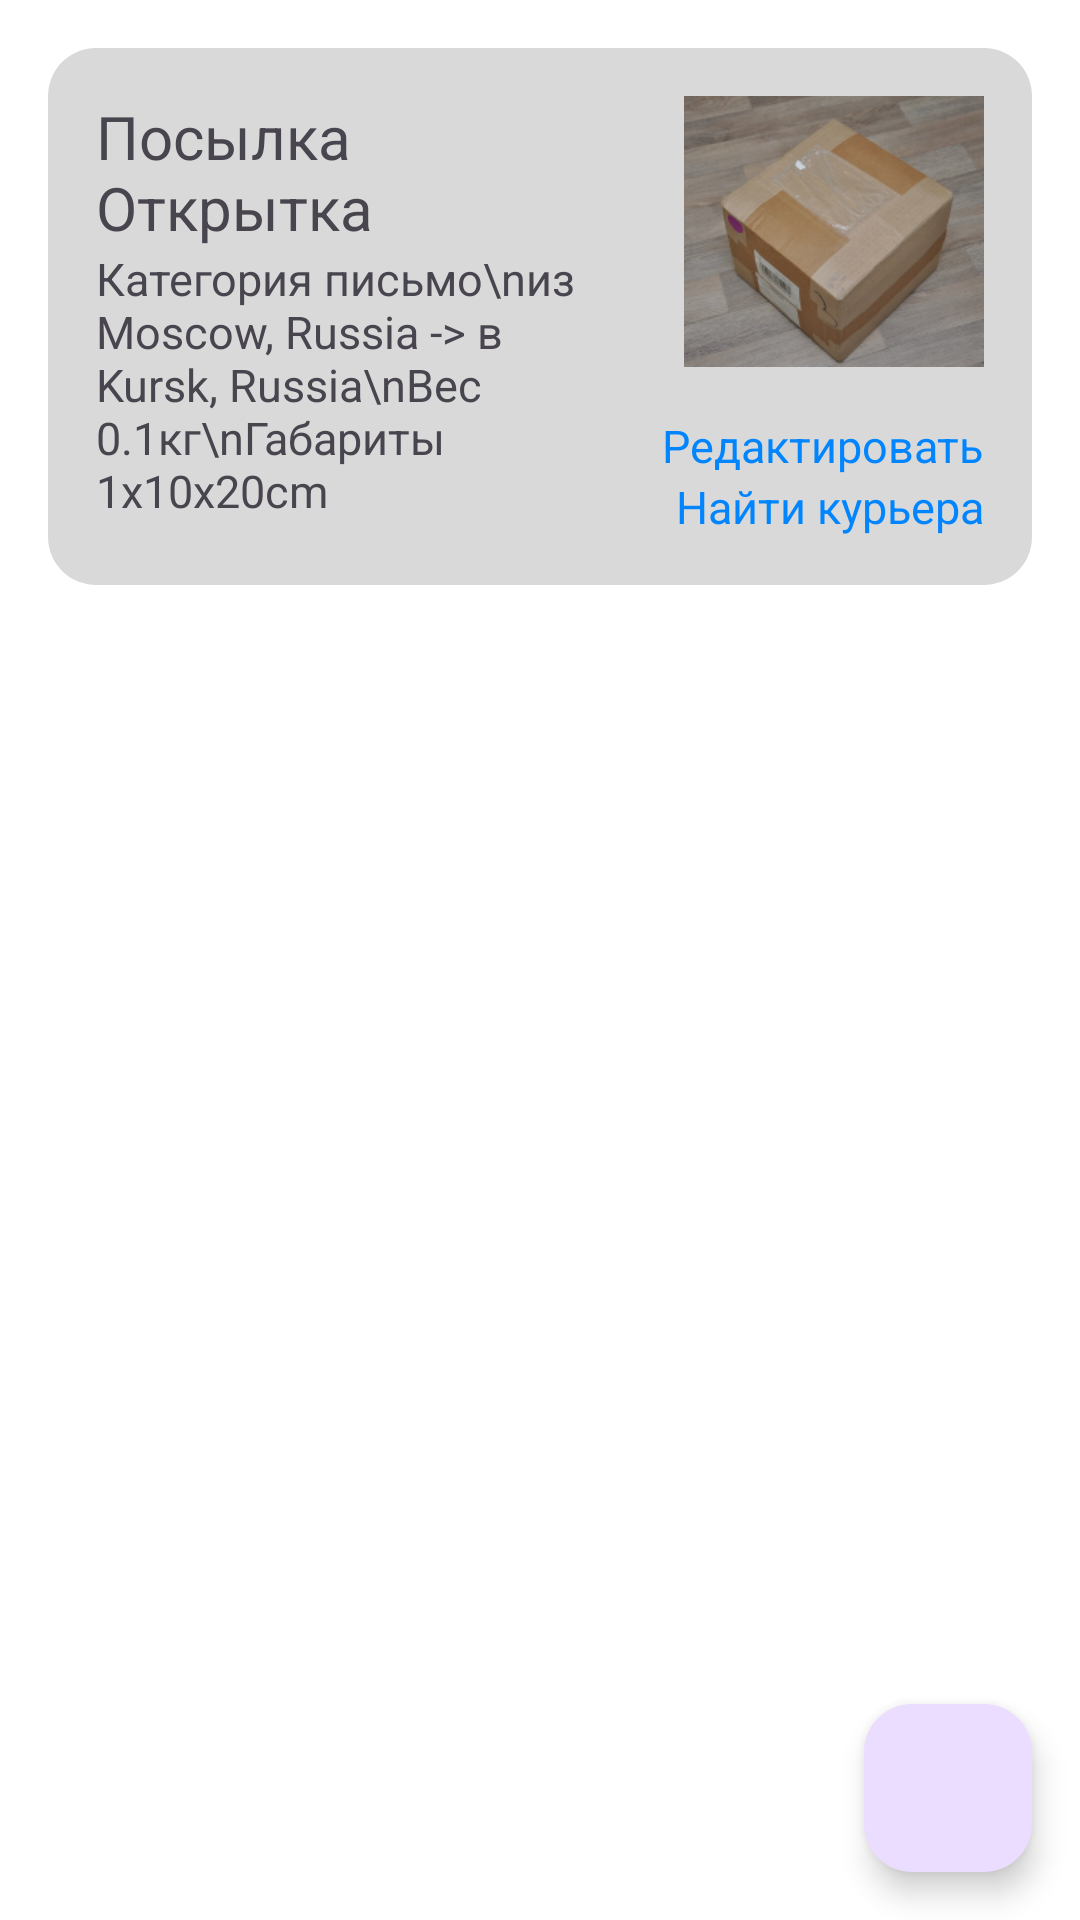

Reconstruct the res/layout file that produces this screen, plus the resources it refers to.
<!-- AndroidManifest.xml: application theme Theme.DeliveryApp -->
<!-- res/layout/fragment_expeditions.xml -->
<?xml version="1.0" encoding="utf-8"?>
<RelativeLayout xmlns:android="http://schemas.android.com/apk/res/android"
    xmlns:tools="http://schemas.android.com/tools"
    android:layout_width="match_parent"
    android:layout_height="match_parent"
    tools:context=".ui.ExpeditionsFragment">

    <ScrollView
        android:layout_width="match_parent"
        android:layout_height="wrap_content">

        <LinearLayout
            android:id="@+id/fragment_expeditions_container"
            android:layout_width="match_parent"
            android:layout_height="wrap_content"
            android:layout_marginStart="@dimen/containers_margin"
            android:layout_marginEnd="@dimen/containers_margin"
            android:layout_marginBottom="@dimen/button_height"
            android:paddingBottom="100dp"
            android:orientation="vertical">

            <RelativeLayout
                android:layout_width="match_parent"
                android:layout_height="wrap_content"
                android:layout_marginTop="@dimen/containers_margin"
                android:background="@drawable/container_round"
                android:padding="@dimen/containers_margin">

                <LinearLayout
                    android:layout_width="wrap_content"
                    android:layout_height="wrap_content"
                    android:layout_alignParentStart="true"
                    android:layout_toStartOf="@+id/fragment_expeditions_box_image_container"
                    android:orientation="vertical">

                    <TextView
                        android:id="@+id/fragment_expeditions_title"
                        android:layout_width="match_parent"
                        android:layout_height="wrap_content"
                        android:text="Посылка Открытка"
                        android:textSize="20sp" />

                    <TextView
                        android:id="@+id/fragment_expeditions_description"
                        android:layout_width="match_parent"
                        android:layout_height="wrap_content"
                        android:text="Категория письмо\nиз Moscow, Russia -> в Kursk, Russia\nВес 0.1кг\nГабариты 1x10x20cm"
                        android:textSize="15sp" />
                </LinearLayout>

                <LinearLayout
                    android:id="@+id/fragment_expeditions_box_image_container"
                    android:layout_width="wrap_content"
                    android:layout_height="wrap_content"
                    android:layout_alignParentEnd="true"
                    android:gravity="end"
                    android:orientation="vertical">

                    <ImageView
                        android:id="@+id/fragment_expeditions_box_image"
                        android:layout_width="@dimen/expeditions_fragment_box_photo_width"
                        android:layout_height="wrap_content"
                        android:layout_marginStart="@dimen/containers_margin"
                        android:layout_marginBottom="@dimen/containers_margin"
                        android:adjustViewBounds="true"
                        android:src="@drawable/box_img_example" />

                    <TextView
                        android:id="@+id/fragment_expeditions_button_edit"
                        android:layout_width="wrap_content"
                        android:layout_height="wrap_content"
                        android:text="Редактировать"
                        android:textColor="@color/button_text_color"
                        android:textSize="15sp" />

                    <TextView
                        android:id="@+id/fragment_expeditions_find_somebody"
                        android:layout_width="wrap_content"
                        android:layout_height="wrap_content"
                        android:text="Найти курьера"
                        android:textColor="@color/button_text_color"
                        android:textSize="15sp" />
                </LinearLayout>
            </RelativeLayout>

        </LinearLayout>
    </ScrollView>

    <com.google.android.material.floatingactionbutton.FloatingActionButton
        android:id="@+id/fragment_expeditions_add_button"
        android:layout_width="wrap_content"
        android:layout_height="wrap_content"
        android:layout_alignParentBottom="true"
        android:layout_alignParentEnd="true"
        android:src="@drawable/baseline_add_24"
        android:layout_margin="@dimen/containers_margin"/>
</RelativeLayout>
<!-- resources referenced by this layout -->
<resources>
  <color name="button_text_color">#0085FF</color>
  <dimen name="button_height">62dp</dimen>
  <dimen name="containers_margin">16dp</dimen>
  <dimen name="expeditions_fragment_box_photo_width">100dp</dimen>
  <!-- drawable box_img_example: png bitmap (drawable, 71508 bytes) -->
  <!-- drawable container_round (drawable) -->
  <?xml version="1.0" encoding="utf-8"?>
  <selector xmlns:android="http://schemas.android.com/apk/res/android">
      <item>
          <shape android:shape="rectangle">
              <corners android:topLeftRadius="@dimen/containers_radius_rounding"
                  android:topRightRadius="@dimen/containers_radius_rounding"
                  android:bottomLeftRadius="@dimen/containers_radius_rounding"
                  android:bottomRightRadius="@dimen/containers_radius_rounding" />
              <solid android:color="@color/containers_color" />
          </shape>
      </item>
  </selector>
  <style name="Theme.DeliveryApp" parent="Theme.Material3.DayNight">
          
          <item name="colorPrimary">@color/purple_500</item>
          <item name="colorPrimaryVariant">@color/purple_700</item>
          <item name="colorOnPrimary">@color/white</item>
          
          <item name="colorSecondary">@color/teal_200</item>
          <item name="colorSecondaryVariant">@color/teal_700</item>
          <item name="colorOnSecondary">@color/colorOnSecondary</item>
          
          <item name="android:statusBarColor">?attr/colorPrimaryVariant</item>
          
  
  
          <item name="android:windowBackground">@color/white</item>
  
  
          <item name="android:buttonStyle">@style/button</item>
  
      </style>
  <dimen name="containers_radius_rounding">16dp</dimen>
  <color name="containers_color">#FFD9D9D9</color>
  <color name="purple_500">#FF6200EE</color>
  <color name="purple_700">#FF3700B3</color>
  <color name="white">#FFFFFFFF</color>
  <color name="teal_200">#FF03DAC5</color>
  <color name="teal_700">#FF018786</color>
  <color name="colorOnSecondary">#FF000000</color>
  <style name="button" parent="@style/Widget.Material3.Button">
          <item name="android:textSize">@dimen/simple_text_size</item>
      </style>
  <dimen name="simple_text_size">16sp</dimen>
</resources>
